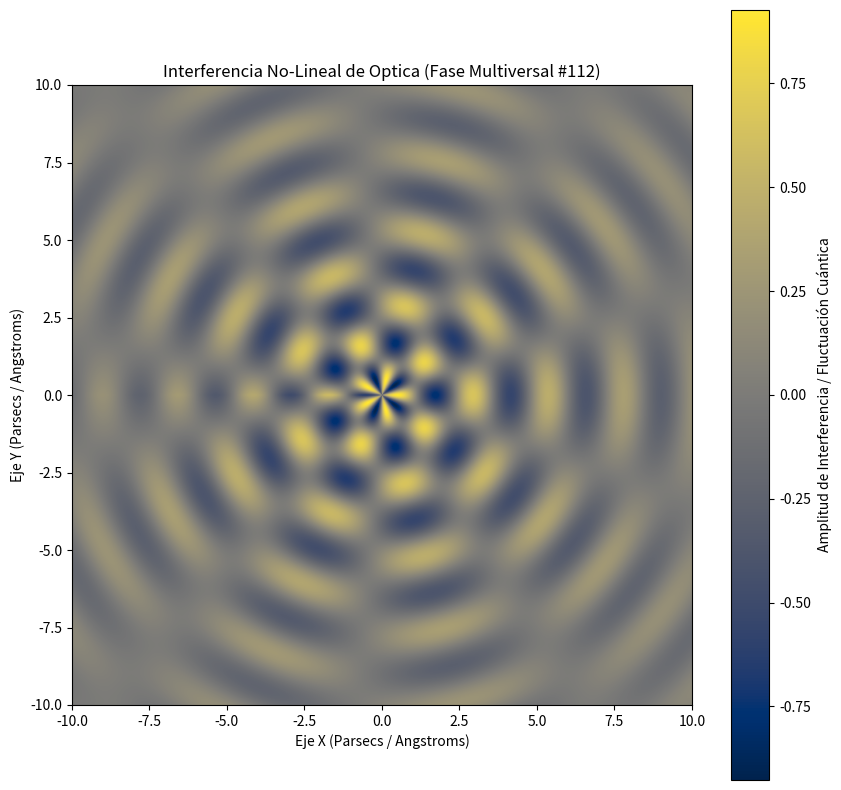

Reproduce this figure in Python.
%matplotlib inline
# Simulación Multiversal: Optica - Variante 112
import numpy as np
import matplotlib.pyplot as plt

# Parámetros Físicos No-Lineales
omega_1 = 2.584
omega_2 = 4.771
lambda_decay = 0.142
phase_shift = 0.194

x = np.linspace(-10, 10, 800)
y = np.linspace(-10, 10, 800)
X, Y = np.meshgrid(x, y)

# Dinámica de Fluidos / Campos Tensor-Escalares (Fase Multiversal)
R = np.sqrt(X**2 + Y**2) + 1e-5
Z = (np.sin(omega_1 * R + phase_shift) * np.cos(omega_2 * np.arctan2(Y, X))) * np.exp(-lambda_decay * R)

plt.figure(figsize=(10, 10))
plt.imshow(Z, cmap='cividis', extent=[-10, 10, -10, 10], origin='lower')
plt.colorbar(label='Amplitud de Interferencia / Fluctuación Cuántica')
plt.title(r'Interferencia No-Lineal de Optica (Fase Multiversal #112)')
plt.xlabel('Eje X (Parsecs / Angstroms)')
plt.ylabel('Eje Y (Parsecs / Angstroms)')
plt.show()
